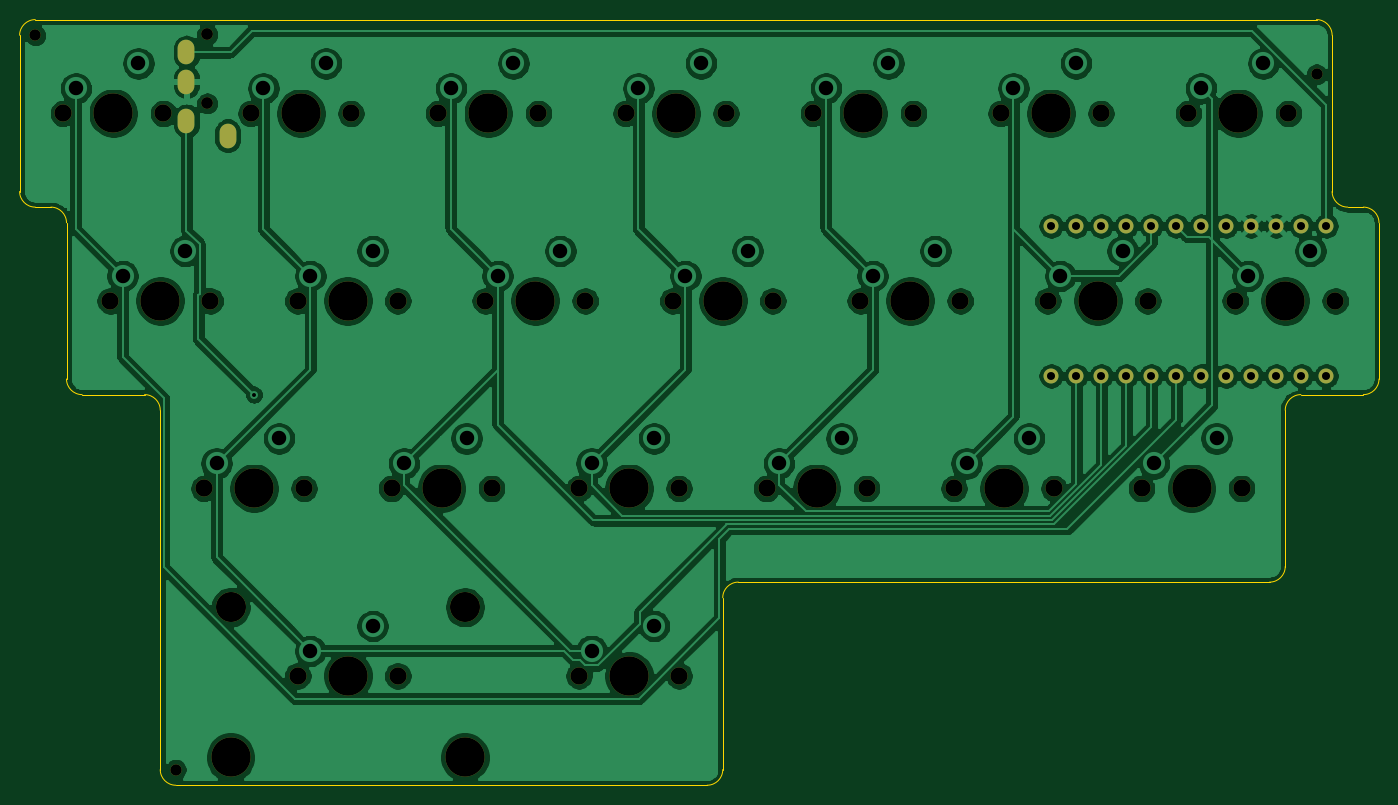
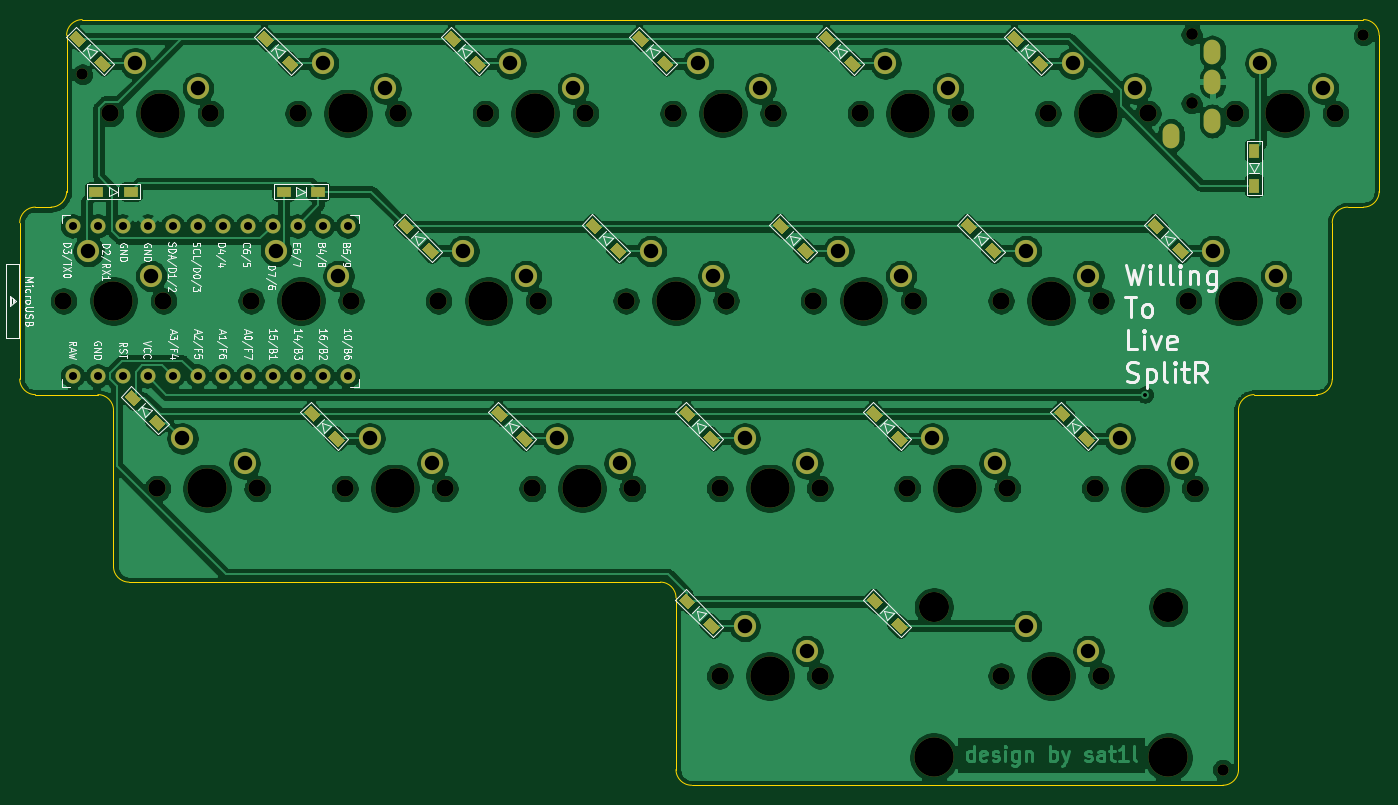
Circuit board: 9 layer files. Board 138.1 x 77.8 mm.
- bottom_copper: WTL-Split-Right-B_Cu.gbl (557719 bytes)
- bottom_mask: WTL-Split-Right-B_Mask.gbs (10294 bytes)
- bottom_silk: WTL-Split-Right-B_SilkS.gbo (56918 bytes)
- outline: WTL-Split-Right-Edge_Cuts.gm1 (2293 bytes)
- top_copper: WTL-Split-Right-F_Cu.gtl (403981 bytes)
- top_mask: WTL-Split-Right-F_Mask.gts (3456 bytes)
- top_silk: WTL-Split-Right-F_SilkS.gto (3459 bytes)
- drill: WTL-Split-Right-NPTH.drl (1488 bytes)
- drill: WTL-Split-Right-PTH.drl (1606 bytes)

=== bottom_copper: WTL-Split-Right-B_Cu.gbl (557719 bytes, source omitted) ===
=== bottom_mask: WTL-Split-Right-B_Mask.gbs (10294 bytes, source omitted) ===
=== bottom_silk: WTL-Split-Right-B_SilkS.gbo (56918 bytes, source omitted) ===
=== outline: WTL-Split-Right-Edge_Cuts.gm1 ===
G04 #@! TF.GenerationSoftware,KiCad,Pcbnew,(5.1.10-1-10_14)*
G04 #@! TF.CreationDate,2021-09-11T19:31:01+10:00*
G04 #@! TF.ProjectId,WTL-Split-Right,57544c2d-5370-46c6-9974-2d5269676874,rev?*
G04 #@! TF.SameCoordinates,Original*
G04 #@! TF.FileFunction,Profile,NP*
%FSLAX46Y46*%
G04 Gerber Fmt 4.6, Leading zero omitted, Abs format (unit mm)*
G04 Created by KiCad (PCBNEW (5.1.10-1-10_14)) date 2021-09-11 19:31:01*
%MOMM*%
%LPD*%
G01*
G04 APERTURE LIST*
G04 #@! TA.AperFunction,Profile*
%ADD10C,0.050000*%
G04 #@! TD*
G04 APERTURE END LIST*
D10*
X49212500Y-50800000D02*
X49212500Y-34925000D01*
X50800000Y-52387500D02*
X52387500Y-52387500D01*
X50800000Y-52387500D02*
G75*
G02*
X49212500Y-50800000I0J1587500D01*
G01*
X53975000Y-69850000D02*
X53975000Y-53975000D01*
X61912500Y-71437500D02*
X55562500Y-71437500D01*
X63500000Y-109537500D02*
X63500000Y-73025000D01*
X119062500Y-111125000D02*
X65087500Y-111125000D01*
X120650000Y-92075000D02*
X120650000Y-109537500D01*
X176212500Y-90487500D02*
X122237500Y-90487500D01*
X177800000Y-73025000D02*
X177800000Y-88900000D01*
X185737500Y-71437500D02*
X179387500Y-71437500D01*
X187325000Y-53975000D02*
X187325000Y-69850000D01*
X184150000Y-52387500D02*
X185737500Y-52387500D01*
X182562500Y-34925000D02*
X182562500Y-50800000D01*
X50800000Y-33337500D02*
X180975000Y-33337500D01*
X180975000Y-33337500D02*
G75*
G02*
X182562500Y-34925000I0J-1587500D01*
G01*
X184150000Y-52387500D02*
G75*
G02*
X182562500Y-50800000I0J1587500D01*
G01*
X185737500Y-52387500D02*
G75*
G02*
X187325000Y-53975000I0J-1587500D01*
G01*
X187325000Y-69850000D02*
G75*
G02*
X185737500Y-71437500I-1587500J0D01*
G01*
X177800000Y-73025000D02*
G75*
G02*
X179387500Y-71437500I1587500J0D01*
G01*
X177800000Y-88900000D02*
G75*
G02*
X176212500Y-90487500I-1587500J0D01*
G01*
X120650000Y-92075000D02*
G75*
G02*
X122237500Y-90487500I1587500J0D01*
G01*
X120650000Y-109537500D02*
G75*
G02*
X119062500Y-111125000I-1587500J0D01*
G01*
X65087500Y-111125000D02*
G75*
G02*
X63500000Y-109537500I0J1587500D01*
G01*
X61912500Y-71437500D02*
G75*
G02*
X63500000Y-73025000I0J-1587500D01*
G01*
X55562500Y-71437500D02*
G75*
G02*
X53975000Y-69850000I0J1587500D01*
G01*
X52387500Y-52387500D02*
G75*
G02*
X53975000Y-53975000I0J-1587500D01*
G01*
X49212500Y-34925000D02*
G75*
G02*
X50800000Y-33337500I1587500J0D01*
G01*
M02*

=== top_copper: WTL-Split-Right-F_Cu.gtl (403981 bytes, source omitted) ===
=== top_mask: WTL-Split-Right-F_Mask.gts ===
G04 #@! TF.GenerationSoftware,KiCad,Pcbnew,(5.1.10-1-10_14)*
G04 #@! TF.CreationDate,2021-09-11T19:31:01+10:00*
G04 #@! TF.ProjectId,WTL-Split-Right,57544c2d-5370-46c6-9974-2d5269676874,rev?*
G04 #@! TF.SameCoordinates,Original*
G04 #@! TF.FileFunction,Soldermask,Top*
G04 #@! TF.FilePolarity,Negative*
%FSLAX46Y46*%
G04 Gerber Fmt 4.6, Leading zero omitted, Abs format (unit mm)*
G04 Created by KiCad (PCBNEW (5.1.10-1-10_14)) date 2021-09-11 19:31:01*
%MOMM*%
%LPD*%
G01*
G04 APERTURE LIST*
%ADD10C,1.152000*%
%ADD11O,1.700000X2.500000*%
%ADD12C,1.200000*%
%ADD13C,3.987800*%
%ADD14C,1.750000*%
%ADD15C,3.048000*%
%ADD16C,1.524000*%
G04 APERTURE END LIST*
D10*
X50800000Y-34925000D03*
X180975000Y-38893750D03*
X65087500Y-109537500D03*
D11*
X70362500Y-45137500D03*
X66162500Y-43637500D03*
X66162500Y-39637500D03*
X66162500Y-36637500D03*
D12*
X68262500Y-41837500D03*
X68262500Y-34837500D03*
D13*
X82550000Y-100012500D03*
D14*
X77470000Y-100012500D03*
X87630000Y-100012500D03*
D15*
X70643750Y-93027500D03*
X94456250Y-93027500D03*
D13*
X70643750Y-108267500D03*
X94456250Y-108267500D03*
X111125000Y-100012500D03*
D14*
X106045000Y-100012500D03*
X116205000Y-100012500D03*
D13*
X168275000Y-80962500D03*
D14*
X163195000Y-80962500D03*
X173355000Y-80962500D03*
D13*
X149225000Y-80962500D03*
D14*
X144145000Y-80962500D03*
X154305000Y-80962500D03*
D13*
X130175000Y-80962500D03*
D14*
X125095000Y-80962500D03*
X135255000Y-80962500D03*
D13*
X111125000Y-80962500D03*
D14*
X106045000Y-80962500D03*
X116205000Y-80962500D03*
D13*
X92075000Y-80962500D03*
D14*
X86995000Y-80962500D03*
X97155000Y-80962500D03*
D13*
X73025000Y-80962500D03*
D14*
X67945000Y-80962500D03*
X78105000Y-80962500D03*
D13*
X177800000Y-61912500D03*
D14*
X172720000Y-61912500D03*
X182880000Y-61912500D03*
D13*
X158750000Y-61912500D03*
D14*
X153670000Y-61912500D03*
X163830000Y-61912500D03*
D13*
X139700000Y-61912500D03*
D14*
X134620000Y-61912500D03*
X144780000Y-61912500D03*
D13*
X120650000Y-61912500D03*
D14*
X115570000Y-61912500D03*
X125730000Y-61912500D03*
D13*
X101600000Y-61912500D03*
D14*
X96520000Y-61912500D03*
X106680000Y-61912500D03*
D13*
X82550000Y-61912500D03*
D14*
X77470000Y-61912500D03*
X87630000Y-61912500D03*
D13*
X63500000Y-61912500D03*
D14*
X58420000Y-61912500D03*
X68580000Y-61912500D03*
D13*
X173037500Y-42862500D03*
D14*
X167957500Y-42862500D03*
X178117500Y-42862500D03*
D13*
X153987500Y-42862500D03*
D14*
X148907500Y-42862500D03*
X159067500Y-42862500D03*
D13*
X134937500Y-42862500D03*
D14*
X129857500Y-42862500D03*
X140017500Y-42862500D03*
D13*
X115887500Y-42862500D03*
D14*
X110807500Y-42862500D03*
X120967500Y-42862500D03*
D13*
X96837500Y-42862500D03*
D14*
X91757500Y-42862500D03*
X101917500Y-42862500D03*
D13*
X77787500Y-42862500D03*
D14*
X72707500Y-42862500D03*
X82867500Y-42862500D03*
D13*
X58737500Y-42862500D03*
D14*
X53657500Y-42862500D03*
X63817500Y-42862500D03*
D16*
X181959250Y-69521100D03*
X179419250Y-69521100D03*
X176879250Y-69521100D03*
X174339250Y-69521100D03*
X171799250Y-69521100D03*
X169259250Y-69521100D03*
X166719250Y-69521100D03*
X164179250Y-69521100D03*
X161639250Y-69521100D03*
X159099250Y-69521100D03*
X156559250Y-69521100D03*
X154019250Y-69521100D03*
X154019250Y-54301100D03*
X156559250Y-54301100D03*
X159099250Y-54301100D03*
X161639250Y-54301100D03*
X164179250Y-54301100D03*
X166719250Y-54301100D03*
X169259250Y-54301100D03*
X171799250Y-54301100D03*
X174339250Y-54301100D03*
X176879250Y-54301100D03*
X179419250Y-54301100D03*
X181959250Y-54301100D03*
M02*

=== top_silk: WTL-Split-Right-F_SilkS.gto ===
G04 #@! TF.GenerationSoftware,KiCad,Pcbnew,(5.1.10-1-10_14)*
G04 #@! TF.CreationDate,2021-09-11T19:31:01+10:00*
G04 #@! TF.ProjectId,WTL-Split-Right,57544c2d-5370-46c6-9974-2d5269676874,rev?*
G04 #@! TF.SameCoordinates,Original*
G04 #@! TF.FileFunction,Legend,Top*
G04 #@! TF.FilePolarity,Positive*
%FSLAX46Y46*%
G04 Gerber Fmt 4.6, Leading zero omitted, Abs format (unit mm)*
G04 Created by KiCad (PCBNEW (5.1.10-1-10_14)) date 2021-09-11 19:31:01*
%MOMM*%
%LPD*%
G01*
G04 APERTURE LIST*
%ADD10C,1.152000*%
%ADD11O,1.700000X2.500000*%
%ADD12C,1.200000*%
%ADD13C,3.987800*%
%ADD14C,1.750000*%
%ADD15C,3.048000*%
%ADD16C,1.524000*%
G04 APERTURE END LIST*
%LPC*%
D10*
X50800000Y-34925000D03*
X180975000Y-38893750D03*
X65087500Y-109537500D03*
D11*
X70362500Y-45137500D03*
X66162500Y-43637500D03*
X66162500Y-39637500D03*
X66162500Y-36637500D03*
D12*
X68262500Y-41837500D03*
X68262500Y-34837500D03*
D13*
X82550000Y-100012500D03*
D14*
X77470000Y-100012500D03*
X87630000Y-100012500D03*
D15*
X70643750Y-93027500D03*
X94456250Y-93027500D03*
D13*
X70643750Y-108267500D03*
X94456250Y-108267500D03*
X111125000Y-100012500D03*
D14*
X106045000Y-100012500D03*
X116205000Y-100012500D03*
D13*
X168275000Y-80962500D03*
D14*
X163195000Y-80962500D03*
X173355000Y-80962500D03*
D13*
X149225000Y-80962500D03*
D14*
X144145000Y-80962500D03*
X154305000Y-80962500D03*
D13*
X130175000Y-80962500D03*
D14*
X125095000Y-80962500D03*
X135255000Y-80962500D03*
D13*
X111125000Y-80962500D03*
D14*
X106045000Y-80962500D03*
X116205000Y-80962500D03*
D13*
X92075000Y-80962500D03*
D14*
X86995000Y-80962500D03*
X97155000Y-80962500D03*
D13*
X73025000Y-80962500D03*
D14*
X67945000Y-80962500D03*
X78105000Y-80962500D03*
D13*
X177800000Y-61912500D03*
D14*
X172720000Y-61912500D03*
X182880000Y-61912500D03*
D13*
X158750000Y-61912500D03*
D14*
X153670000Y-61912500D03*
X163830000Y-61912500D03*
D13*
X139700000Y-61912500D03*
D14*
X134620000Y-61912500D03*
X144780000Y-61912500D03*
D13*
X120650000Y-61912500D03*
D14*
X115570000Y-61912500D03*
X125730000Y-61912500D03*
D13*
X101600000Y-61912500D03*
D14*
X96520000Y-61912500D03*
X106680000Y-61912500D03*
D13*
X82550000Y-61912500D03*
D14*
X77470000Y-61912500D03*
X87630000Y-61912500D03*
D13*
X63500000Y-61912500D03*
D14*
X58420000Y-61912500D03*
X68580000Y-61912500D03*
D13*
X173037500Y-42862500D03*
D14*
X167957500Y-42862500D03*
X178117500Y-42862500D03*
D13*
X153987500Y-42862500D03*
D14*
X148907500Y-42862500D03*
X159067500Y-42862500D03*
D13*
X134937500Y-42862500D03*
D14*
X129857500Y-42862500D03*
X140017500Y-42862500D03*
D13*
X115887500Y-42862500D03*
D14*
X110807500Y-42862500D03*
X120967500Y-42862500D03*
D13*
X96837500Y-42862500D03*
D14*
X91757500Y-42862500D03*
X101917500Y-42862500D03*
D13*
X77787500Y-42862500D03*
D14*
X72707500Y-42862500D03*
X82867500Y-42862500D03*
D13*
X58737500Y-42862500D03*
D14*
X53657500Y-42862500D03*
X63817500Y-42862500D03*
D16*
X181959250Y-69521100D03*
X179419250Y-69521100D03*
X176879250Y-69521100D03*
X174339250Y-69521100D03*
X171799250Y-69521100D03*
X169259250Y-69521100D03*
X166719250Y-69521100D03*
X164179250Y-69521100D03*
X161639250Y-69521100D03*
X159099250Y-69521100D03*
X156559250Y-69521100D03*
X154019250Y-69521100D03*
X154019250Y-54301100D03*
X156559250Y-54301100D03*
X159099250Y-54301100D03*
X161639250Y-54301100D03*
X164179250Y-54301100D03*
X166719250Y-54301100D03*
X169259250Y-54301100D03*
X171799250Y-54301100D03*
X174339250Y-54301100D03*
X176879250Y-54301100D03*
X179419250Y-54301100D03*
X181959250Y-54301100D03*
M02*

=== drill: WTL-Split-Right-NPTH.drl ===
M48
; DRILL file {KiCad (5.1.10-1-10_14)} date Saturday, September 11, 2021 at 07:31:02 PM
; FORMAT={-:-/ absolute / inch / decimal}
; #@! TF.CreationDate,2021-09-11T19:31:02+10:00
; #@! TF.GenerationSoftware,Kicad,Pcbnew,(5.1.10-1-10_14)
; #@! TF.FileFunction,NonPlated,1,2,NPTH
FMAT,2
INCH
T1C0.0454
T2C0.0472
T3C0.0689
T4C0.1200
T5C0.1570
%
G90
G05
T1
X2.0Y-1.375
X2.5625Y-4.3125
X7.125Y-1.5312
T2
X2.6875Y-1.3716
X2.6875Y-1.6471
T3
X2.1125Y-1.6875
X2.3Y-2.4375
X2.5125Y-1.6875
X2.675Y-3.1875
X2.7Y-2.4375
X2.8625Y-1.6875
X3.05Y-2.4375
X3.05Y-3.9375
X3.075Y-3.1875
X3.2625Y-1.6875
X3.425Y-3.1875
X3.45Y-2.4375
X3.45Y-3.9375
X3.6125Y-1.6875
X3.8Y-2.4375
X3.825Y-3.1875
X4.0125Y-1.6875
X4.175Y-3.1875
X4.175Y-3.9375
X4.2Y-2.4375
X4.3625Y-1.6875
X4.55Y-2.4375
X4.575Y-3.1875
X4.575Y-3.9375
X4.7625Y-1.6875
X4.925Y-3.1875
X4.95Y-2.4375
X5.1125Y-1.6875
X5.3Y-2.4375
X5.325Y-3.1875
X5.5125Y-1.6875
X5.675Y-3.1875
X5.7Y-2.4375
X5.8625Y-1.6875
X6.05Y-2.4375
X6.075Y-3.1875
X6.2625Y-1.6875
X6.425Y-3.1875
X6.45Y-2.4375
X6.6125Y-1.6875
X6.8Y-2.4375
X6.825Y-3.1875
X7.0125Y-1.6875
X7.2Y-2.4375
T4
X2.7812Y-3.6625
X3.7188Y-3.6625
T5
X2.3125Y-1.6875
X2.5Y-2.4375
X2.7812Y-4.2625
X2.875Y-3.1875
X3.0625Y-1.6875
X3.25Y-2.4375
X3.25Y-3.9375
X3.625Y-3.1875
X3.7188Y-4.2625
X3.8125Y-1.6875
X4.0Y-2.4375
X4.375Y-3.1875
X4.375Y-3.9375
X4.5625Y-1.6875
X4.75Y-2.4375
X5.125Y-3.1875
X5.3125Y-1.6875
X5.5Y-2.4375
X5.875Y-3.1875
X6.0625Y-1.6875
X6.25Y-2.4375
X6.625Y-3.1875
X6.8125Y-1.6875
X7.0Y-2.4375
T0
M30

=== drill: WTL-Split-Right-PTH.drl ===
M48
; DRILL file {KiCad (5.1.10-1-10_14)} date Saturday, September 11, 2021 at 07:31:02 PM
; FORMAT={-:-/ absolute / inch / decimal}
; #@! TF.CreationDate,2021-09-11T19:31:02+10:00
; #@! TF.GenerationSoftware,Kicad,Pcbnew,(5.1.10-1-10_14)
; #@! TF.FileFunction,Plated,1,2,PTH
FMAT,2
INCH
T1C0.0157
T2C0.0320
T3C0.0394
T4C0.0579
%
G90
G05
T1
X2.875Y-2.8125
T2
X6.0637Y-2.1378
X6.0637Y-2.7371
X6.1638Y-2.1378
X6.1638Y-2.7371
X6.2637Y-2.1378
X6.2637Y-2.7371
X6.3637Y-2.1378
X6.3637Y-2.7371
X6.4638Y-2.1378
X6.4638Y-2.7371
X6.5637Y-2.1378
X6.5637Y-2.7371
X6.6638Y-2.1378
X6.6638Y-2.7371
X6.7637Y-2.1378
X6.7637Y-2.7371
X6.8637Y-2.1378
X6.8637Y-2.7371
X6.9638Y-2.1378
X6.9638Y-2.7371
X7.0637Y-2.1378
X7.0637Y-2.7371
X7.1637Y-2.1378
X7.1637Y-2.7371
T4
X2.1625Y-1.5875
X2.35Y-2.3375
X2.4125Y-1.4875
X2.6Y-2.2375
X2.725Y-3.0875
X2.9125Y-1.5875
X2.975Y-2.9875
X3.1Y-2.3375
X3.1Y-3.8375
X3.1625Y-1.4875
X3.35Y-2.2375
X3.35Y-3.7375
X3.475Y-3.0875
X3.6625Y-1.5875
X3.725Y-2.9875
X3.85Y-2.3375
X3.9125Y-1.4875
X4.1Y-2.2375
X4.225Y-3.0875
X4.225Y-3.8375
X4.4125Y-1.5875
X4.475Y-2.9875
X4.475Y-3.7375
X4.6Y-2.3375
X4.6625Y-1.4875
X4.85Y-2.2375
X4.975Y-3.0875
X5.1625Y-1.5875
X5.225Y-2.9875
X5.35Y-2.3375
X5.4125Y-1.4875
X5.6Y-2.2375
X5.725Y-3.0875
X5.9125Y-1.5875
X5.975Y-2.9875
X6.1Y-2.3375
X6.1625Y-1.4875
X6.35Y-2.2375
X6.475Y-3.0875
X6.6625Y-1.5875
X6.725Y-2.9875
X6.85Y-2.3375
X6.9125Y-1.4875
X7.1Y-2.2375
T3
G00X2.6048Y-1.4523
M15
G01X2.6048Y-1.4326
M16
G05
G00X2.6048Y-1.5704
M15
G01X2.6048Y-1.5507
M16
G05
G00X2.6048Y-1.7279
M15
G01X2.6048Y-1.7082
M16
G05
G00X2.7702Y-1.7869
M15
G01X2.7702Y-1.7672
M16
G05
T0
M30
